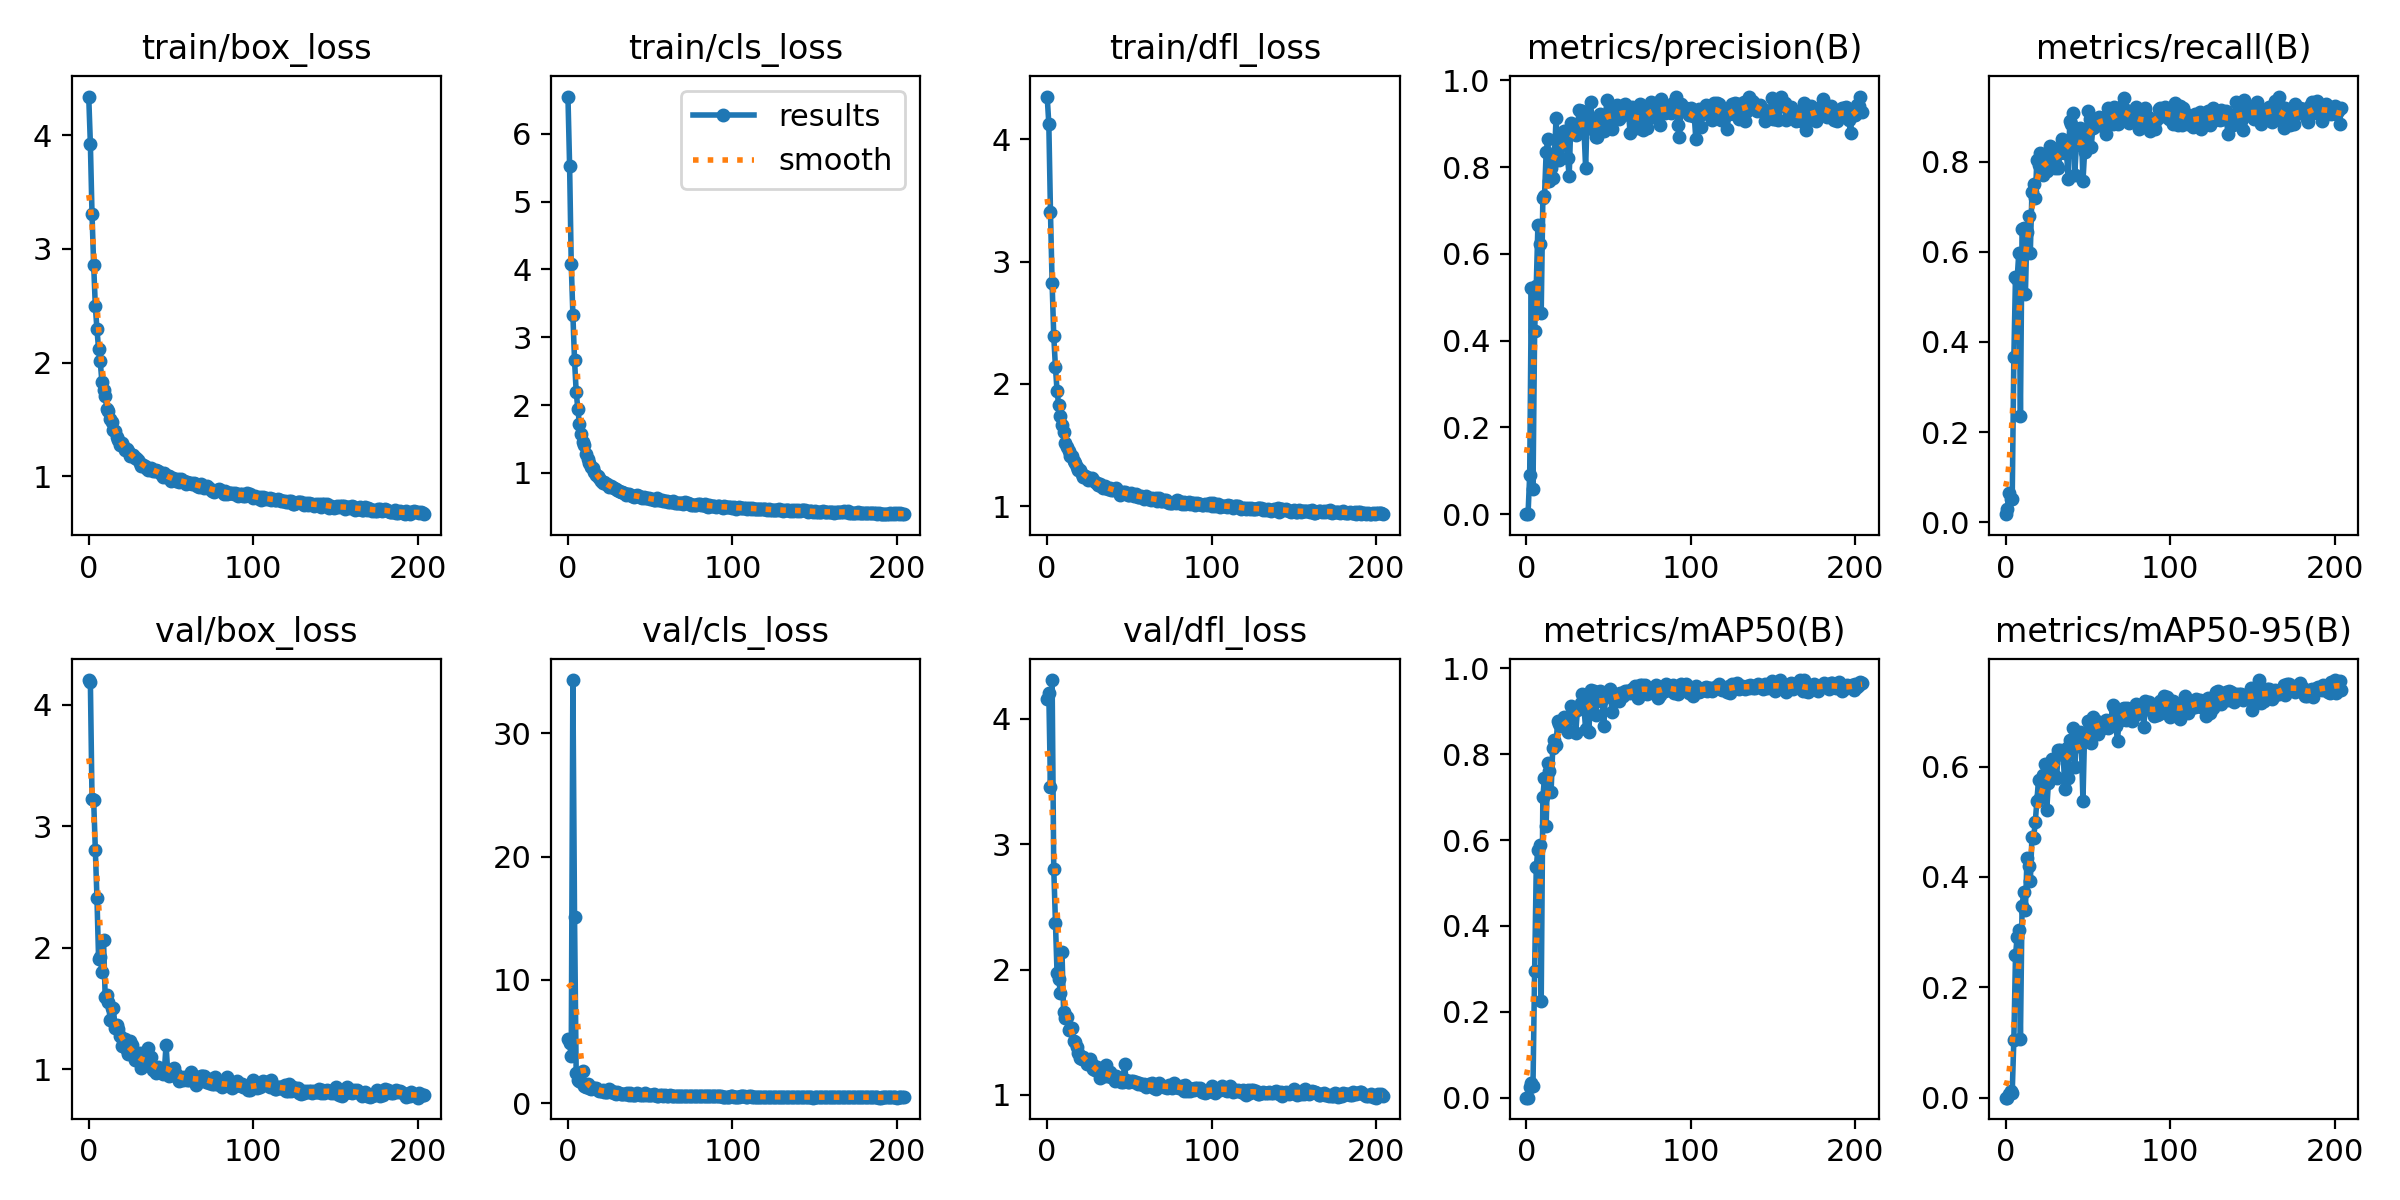

Data behind this chart, as committed beside it:
epoch, train/box_loss, train/cls_loss, train/dfl_loss, metrics/precision(B), metrics/recall(B), metrics/mAP50(B), metrics/mAP50-95(B), val/box_loss, val/cls_loss, val/dfl_loss, lr/pg0, lr/pg1, lr/pg2
0, 4.34, 6.55, 4.351, 0.00015, 0.01812, 0.00018, 2e-05, 4.203, 5.193, 4.161, 0.003265, 0.003265, 0.003265
1, 3.925, 5.533, 4.128, 0.0005, 0.02899, 0.00046, 5e-05, 4.187, 4.866, 4.204, 0.006592, 0.006592, 0.006592
2, 3.304, 4.08, 3.408, 0.09023, 0.06455, 0.02404, 0.00666, 3.225, 3.804, 3.46, 0.009912, 0.009912, 0.009912
3, 2.861, 3.331, 2.823, 0.5211, 0.05072, 0.03415, 0.0114, 3.216, 34.33, 4.309, 0.00997, 0.00997, 0.00997
4, 2.5, 2.663, 2.392, 0.05778, 0.05072, 0.02829, 0.00845, 2.801, 15.07, 2.803, 0.00997, 0.00997, 0.00997
5, 2.293, 2.197, 2.141, 0.4218, 0.3661, 0.2948, 0.1052, 2.411, 2.42, 2.373, 0.00996, 0.00996, 0.00996
6, 2.117, 1.944, 1.942, 0.5271, 0.545, 0.5381, 0.2578, 1.91, 1.902, 1.972, 0.00995, 0.00995, 0.00995
7, 2.01, 1.718, 1.827, 0.6673, 0.5393, 0.578, 0.291, 1.927, 1.76, 1.926, 0.009941, 0.009941, 0.009941
8, 1.833, 1.57, 1.734, 0.6219, 0.5976, 0.5878, 0.3037, 1.806, 1.732, 1.817, 0.009931, 0.009931, 0.009931
9, 1.762, 1.455, 1.66, 0.4644, 0.2358, 0.226, 0.1067, 2.064, 2.624, 2.139, 0.009921, 0.009921, 0.009921
10, 1.709, 1.413, 1.609, 0.729, 0.6497, 0.7006, 0.3481, 1.6, 1.421, 1.658, 0.009911, 0.009911, 0.009911
11, 1.595, 1.278, 1.515, 0.7338, 0.6534, 0.7436, 0.3719, 1.613, 1.333, 1.611, 0.009901, 0.009901, 0.009901
12, 1.575, 1.2, 1.481, 0.8342, 0.5057, 0.6331, 0.3398, 1.551, 1.588, 1.619, 0.009891, 0.009891, 0.009891
13, 1.504, 1.139, 1.45, 0.8651, 0.6434, 0.7795, 0.4345, 1.407, 1.229, 1.52, 0.009881, 0.009881, 0.009881
14, 1.474, 1.082, 1.409, 0.7672, 0.6789, 0.7611, 0.4193, 1.507, 1.125, 1.53, 0.009871, 0.009871, 0.009871
15, 1.41, 1.075, 1.412, 0.7973, 0.5979, 0.7116, 0.3922, 1.503, 1.241, 1.531, 0.009861, 0.009861, 0.009861
16, 1.397, 1.008, 1.369, 0.7753, 0.7326, 0.8134, 0.4721, 1.337, 1.235, 1.431, 0.009851, 0.009851, 0.009851
17, 1.345, 0.9709, 1.353, 0.8143, 0.7494, 0.8335, 0.4699, 1.363, 1.247, 1.42, 0.009842, 0.009842, 0.009842
18, 1.319, 0.9498, 1.317, 0.9132, 0.7182, 0.8213, 0.4989, 1.335, 1.057, 1.384, 0.009832, 0.009832, 0.009832
19, 1.278, 0.9188, 1.296, 0.8442, 0.8041, 0.8781, 0.5368, 1.273, 1.003, 1.332, 0.009822, 0.009822, 0.009822
20, 1.293, 0.8854, 1.295, 0.8168, 0.7927, 0.8713, 0.5765, 1.193, 0.9889, 1.296, 0.009812, 0.009812, 0.009812
21, 1.267, 0.8538, 1.264, 0.8208, 0.8196, 0.8656, 0.5431, 1.245, 1.027, 1.288, 0.009802, 0.009802, 0.009802
22, 1.233, 0.8597, 1.238, 0.876, 0.8031, 0.8723, 0.55, 1.252, 0.8714, 1.301, 0.009792, 0.009792, 0.009792
23, 1.24, 0.8377, 1.25, 0.8824, 0.7702, 0.8864, 0.5845, 1.16, 0.8704, 1.284, 0.009782, 0.009782, 0.009782
24, 1.225, 0.8316, 1.238, 0.8699, 0.7926, 0.8781, 0.6049, 1.13, 0.867, 1.245, 0.009772, 0.009772, 0.009772
25, 1.174, 0.7923, 1.217, 0.8213, 0.7794, 0.8515, 0.522, 1.237, 1.123, 1.277, 0.009762, 0.009762, 0.009762
26, 1.187, 0.8049, 1.222, 0.7797, 0.7831, 0.8534, 0.5701, 1.2, 0.9053, 1.285, 0.009753, 0.009753, 0.009753
27, 1.187, 0.79, 1.23, 0.9011, 0.835, 0.9127, 0.6068, 1.136, 0.9549, 1.245, 0.009743, 0.009743, 0.009743
28, 1.156, 0.7708, 1.217, 0.8891, 0.811, 0.8941, 0.6143, 1.077, 0.7985, 1.207, 0.009733, 0.009733, 0.009733
29, 1.158, 0.7574, 1.199, 0.8817, 0.8299, 0.9034, 0.6063, 1.13, 0.7707, 1.201, 0.009723, 0.009723, 0.009723
30, 1.139, 0.7433, 1.187, 0.8736, 0.785, 0.8504, 0.582, 1.111, 0.8943, 1.22, 0.009713, 0.009713, 0.009713
31, 1.117, 0.7259, 1.173, 0.8839, 0.7902, 0.9025, 0.5798, 1.135, 0.8073, 1.192, 0.009703, 0.009703, 0.009703
32, 1.092, 0.7194, 1.178, 0.9326, 0.7863, 0.9066, 0.6303, 1.008, 0.7232, 1.139, 0.009693, 0.009693, 0.009693
33, 1.101, 0.7247, 1.169, 0.9296, 0.8185, 0.9191, 0.63, 1.041, 0.74, 1.169, 0.009683, 0.009683, 0.009683
34, 1.089, 0.6992, 1.15, 0.9295, 0.849, 0.9395, 0.6264, 1.07, 0.698, 1.152, 0.009673, 0.009673, 0.009673
35, 1.07, 0.67, 1.163, 0.8871, 0.8427, 0.9094, 0.6205, 1.065, 0.7294, 1.155, 0.009663, 0.009663, 0.009663
36, 1.059, 0.6822, 1.151, 0.7981, 0.8185, 0.8578, 0.5592, 1.176, 0.8448, 1.242, 0.009654, 0.009654, 0.009654
37, 1.06, 0.6861, 1.14, 0.9272, 0.821, 0.926, 0.634, 1.047, 0.6885, 1.148, 0.009644, 0.009644, 0.009644
38, 1.074, 0.68, 1.149, 0.9146, 0.7624, 0.8528, 0.5792, 1.101, 0.8107, 1.183, 0.009634, 0.009634, 0.009634
39, 1.045, 0.657, 1.131, 0.9494, 0.8903, 0.9496, 0.649, 0.9976, 0.6816, 1.144, 0.009624, 0.009624, 0.009624
40, 1.042, 0.6492, 1.129, 0.888, 0.8838, 0.9324, 0.6388, 1.012, 0.6418, 1.139, 0.009614, 0.009614, 0.009614
41, 1.051, 0.6663, 1.137, 0.893, 0.9074, 0.9478, 0.6694, 0.9676, 0.6427, 1.112, 0.009604, 0.009604, 0.009604
42, 1.049, 0.6716, 1.147, 0.8686, 0.7702, 0.8906, 0.5986, 1.02, 0.7942, 1.153, 0.009594, 0.009594, 0.009594
43, 1.041, 0.6572, 1.126, 0.8697, 0.8373, 0.9236, 0.6422, 1.005, 0.7099, 1.122, 0.009584, 0.009584, 0.009584
44, 1.023, 0.6459, 1.095, 0.901, 0.8474, 0.9389, 0.6377, 0.9928, 0.6602, 1.117, 0.009574, 0.009574, 0.009574
45, 0.9969, 0.6318, 1.105, 0.9237, 0.8747, 0.9461, 0.663, 0.9642, 0.6311, 1.105, 0.009564, 0.009564, 0.009564
46, 1.028, 0.6484, 1.116, 0.9189, 0.8727, 0.9272, 0.6443, 0.9941, 0.655, 1.103, 0.009555, 0.009555, 0.009555
47, 0.9925, 0.6257, 1.112, 0.8839, 0.7562, 0.8662, 0.5371, 1.201, 0.838, 1.247, 0.009545, 0.009545, 0.009545
48, 1.002, 0.6248, 1.108, 0.9169, 0.822, 0.9326, 0.6616, 0.9838, 0.6646, 1.118, 0.009535, 0.009535, 0.009535
49, 1.002, 0.632, 1.092, 0.9549, 0.8364, 0.9405, 0.6588, 0.948, 0.6537, 1.1, 0.009525, 0.009525, 0.009525
50, 0.9618, 0.609, 1.088, 0.9077, 0.9131, 0.9423, 0.6821, 0.972, 0.628, 1.106, 0.009515, 0.009515, 0.009515
51, 0.9843, 0.6207, 1.109, 0.9328, 0.8952, 0.9513, 0.6735, 0.9533, 0.6296, 1.109, 0.009505, 0.009505, 0.009505
52, 0.9736, 0.5984, 1.09, 0.8874, 0.8317, 0.8991, 0.6425, 1.013, 0.7515, 1.115, 0.009495, 0.009495, 0.009495
53, 0.9553, 0.5981, 1.079, 0.9234, 0.8752, 0.9345, 0.6906, 0.9606, 0.633, 1.107, 0.009485, 0.009485, 0.009485
54, 0.9738, 0.6247, 1.096, 0.9129, 0.8845, 0.9395, 0.6752, 0.9477, 0.6114, 1.105, 0.009475, 0.009475, 0.009475
55, 0.9518, 0.6006, 1.077, 0.9424, 0.8795, 0.9332, 0.6826, 0.9091, 0.5897, 1.084, 0.009465, 0.009465, 0.009465
56, 0.9749, 0.6061, 1.075, 0.9109, 0.8933, 0.9238, 0.659, 0.9313, 0.64, 1.094, 0.009456, 0.009456, 0.009456
57, 0.9606, 0.6027, 1.083, 0.915, 0.899, 0.9427, 0.6799, 0.9107, 0.6165, 1.091, 0.009446, 0.009446, 0.009446
58, 0.9542, 0.5873, 1.076, 0.9295, 0.8971, 0.942, 0.6733, 0.9417, 0.5942, 1.077, 0.009436, 0.009436, 0.009436
59, 0.9361, 0.5819, 1.061, 0.9205, 0.8969, 0.9361, 0.6696, 0.9336, 0.645, 1.088, 0.009426, 0.009426, 0.009426
... 145 more rows
